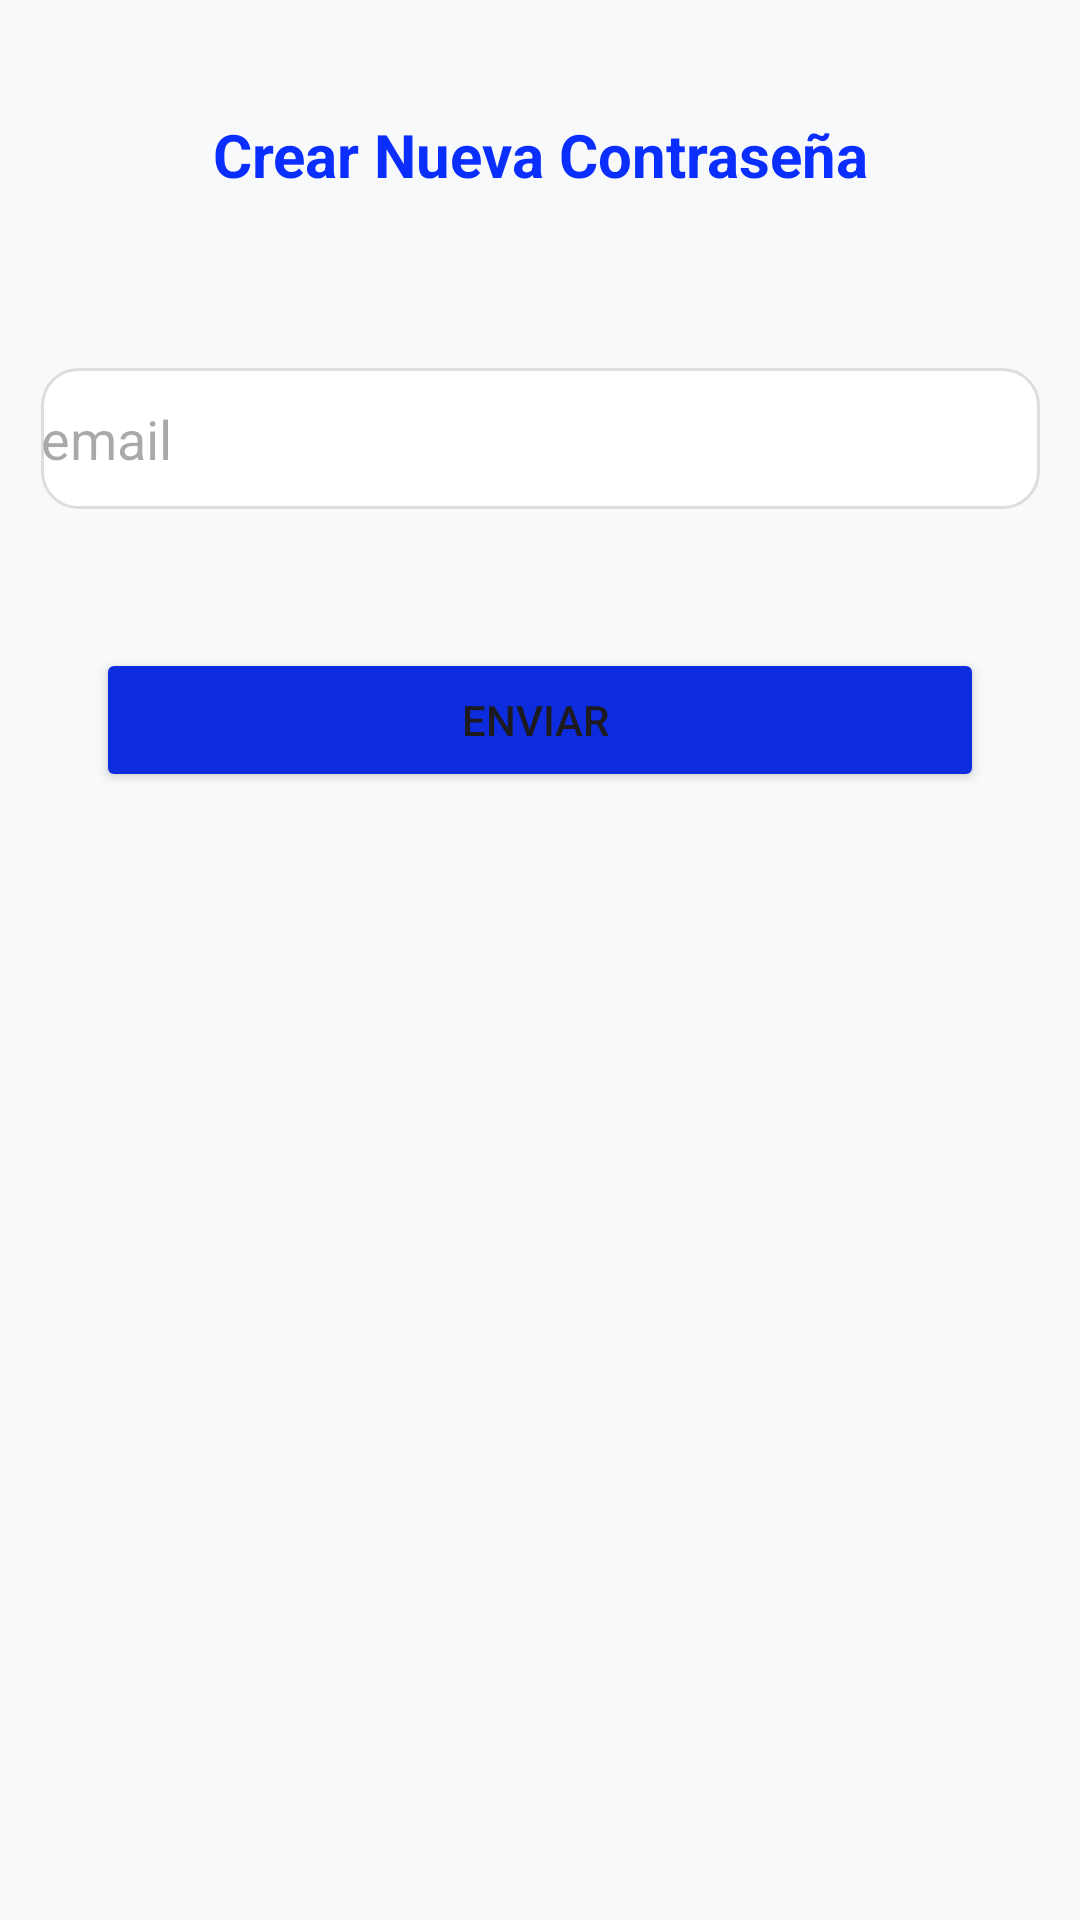

Produce the Android XML layout that renders to this screen, including the resource entries it uses.
<!-- AndroidManifest.xml: application theme Theme.LOGINEJEMPLO -->
<!-- res/layout/activity_recordar_pass.xml -->
<?xml version="1.0" encoding="utf-8"?>
<androidx.constraintlayout.widget.ConstraintLayout xmlns:android="http://schemas.android.com/apk/res/android"
    xmlns:app="http://schemas.android.com/apk/res-auto"
    xmlns:tools="http://schemas.android.com/tools"
    android:id="@+id/main"
    android:layout_width="match_parent"
    android:layout_height="match_parent"
    android:background="#F8F9FA"
    tools:context=".RecordarPassActivity">

    <TextView
        android:id="@+id/textView3"
        android:layout_width="wrap_content"
        android:layout_height="wrap_content"
        android:text="Crear Nueva Contraseña"
        android:textColor="#092EFD"
        android:textSize="20sp"
        android:textStyle="bold"
        app:layout_constraintBottom_toBottomOf="parent"
        app:layout_constraintEnd_toEndOf="parent"
        app:layout_constraintStart_toStartOf="parent"
        app:layout_constraintTop_toTopOf="parent"
        app:layout_constraintVertical_bias="0.062" />

    <EditText
        android:id="@+id/txtEmailCambio"
        android:layout_width="333dp"
        android:layout_height="47dp"
        android:layout_marginHorizontal="32dp"
        android:background="@drawable/rounded_edittext"
        android:hint="email"
        android:inputType="textEmailAddress"
        app:layout_constraintBottom_toBottomOf="parent"
        app:layout_constraintEnd_toEndOf="parent"
        app:layout_constraintStart_toStartOf="parent"
        app:layout_constraintTop_toTopOf="parent"
        app:layout_constraintVertical_bias="0.207" />

    <Button
        android:id="@+id/btnCambiar"
        android:layout_width="0dp"
        android:layout_height="wrap_content"
        android:layout_marginHorizontal="32dp"
        android:layout_marginTop="24dp"
        android:backgroundTint="#0C2CDE"
        android:text="Enviar "
        app:layout_constraintBottom_toBottomOf="parent"
        app:layout_constraintEnd_toEndOf="parent"
        app:layout_constraintHorizontal_bias="0.771"
        app:layout_constraintStart_toStartOf="parent"
        app:layout_constraintTop_toTopOf="parent"
        app:layout_constraintVertical_bias="0.338" />
</androidx.constraintlayout.widget.ConstraintLayout>
<!-- resources referenced by this layout -->
<resources>
  <!-- drawable rounded_edittext (drawable) -->
  <shape xmlns:android="http://schemas.android.com/apk/res/android">
      <solid android:color="#FFFFFF"/>
      <corners android:radius="12dp"/>
      <stroke android:width="1dp" android:color="#DDDDDD"/>
  
  
  
  </shape>
  <style name="Theme.LOGINEJEMPLO" parent="Base.Theme.LOGINEJEMPLO" />
  <style name="Base.Theme.LOGINEJEMPLO" parent="Theme.Material3.DayNight.NoActionBar">
          
          
      </style>
</resources>
